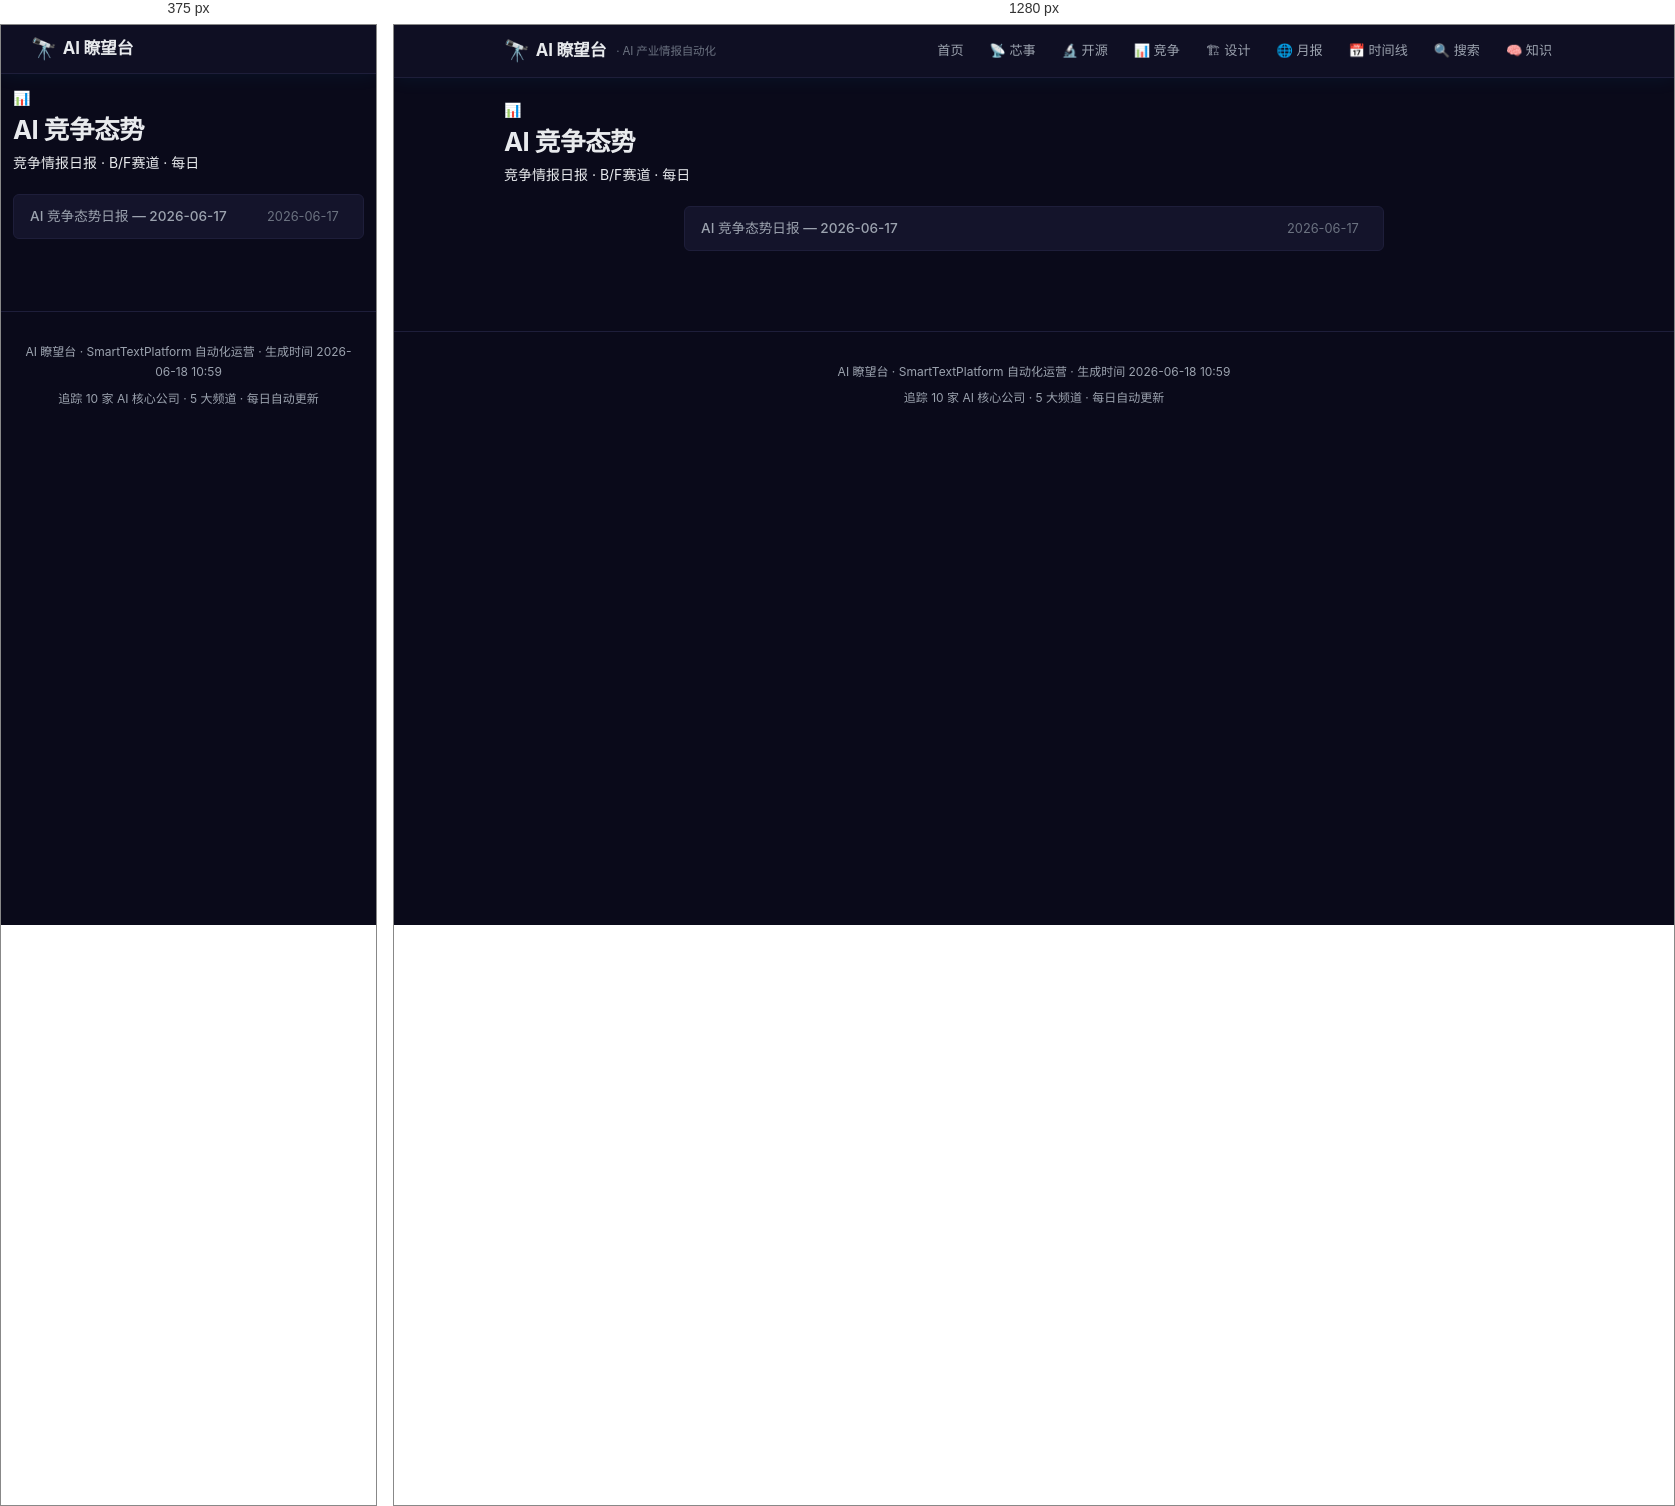
Rendered at 375 px and 1280 px, left to right.

<!-- file: index.html -->
<!DOCTYPE html>
<html lang="zh-CN">
<head>
    <meta charset="UTF-8">
    <meta name="viewport" content="width=device-width, initial-scale=1.0">
    <title>AI 竞争态势 — AI 瞭望台</title>
    <link rel="stylesheet" href="../../assets/css/style.css">
</head>
<body>

<header>
    <div class="header-inner">
        <a href="../../" class="logo">
            <span class="icon">🔭</span> AI 瞭望台
            <span class="subtitle">· AI 产业情报自动化</span>
        </a>
        <nav>
            <a href="../../">首页</a>
            <a href="../../channels/chips/">📡 芯事</a>
            <a href="../../channels/oss/">🔬 开源</a>
            <a href="../../channels/compete/">📊 竞争</a>
            <a href="../../channels/design/">🏗 设计</a>
            <a href="../../channels/monthly/">🌐 月报</a>
            <a href="../../timeline/">📅 时间线</a>
            <a href="../../search/">🔍 搜索</a>
            <a href="../../knowledge/">🧠 知识</a>
        </nav>
    </div>
</header>

<main>

<div class="channel-page-header">
    <div class="ch-icon">📊</div>
    <h1>AI 竞争态势</h1>
    <div class="ch-desc">竞争情报日报 · B/F赛道 · 每日</div>
</div>

<div class="archive-list">

    <a href="2026-06-17.html" class="archive-item">
        <span class="headline">AI 竞争态势日报 — 2026-06-17</span>
        <span class="date">2026-06-17</span>
    </a>
</div>
</main>

<footer>
    <p>AI 瞭望台 · SmartTextPlatform 自动化运营 · 生成时间 2026-06-18 10:59</p>
    <p style="margin-top: 4px;">追踪 10 家 AI 核心公司 · 5 大频道 · 每日自动更新</p>
</footer>
<script>
(async function() {
    try {
        const resp = await fetch('../../search/index.json');
        const data = await resp.json();
        const chData = data.channels && data.channels['compete'];
        if (!chData || !chData.items) return;
        const dateMap = {};
        for (const item of chData.items) {
            const date = item.date;
            if (!date || dateMap[date]) continue;
            dateMap[date] = item;
        }
        document.querySelectorAll('.archive-item').forEach(item => {
            const dateEl = item.querySelector('.date');
            if (!dateEl) return;
            const date = dateEl.textContent.trim();
            const topSignal = dateMap[date];
            if (topSignal && topSignal.title) {
                const summary = document.createElement('div');
                summary.className = 'archive-summary';
                summary.textContent = topSignal.title;
                item.appendChild(summary);
            }
        });
    } catch(e) {}
})();
</script>
</body>
</html>

/* @media block from style.css */
@media (max-width: 768px) {
    main { padding: 12px; }
    .daily-report { max-width: 100%; }
    header { padding: 0 10px; }
    .header-inner { height: 48px; }
    .logo .subtitle { display: none; }

    nav { display: none; }
    nav.open {
        display: flex; flex-direction: column;
        position: absolute; top: 48px; left: 0; right: 0;
        background: var(--bg-secondary); border-bottom: 1px solid var(--border);
        padding: 8px;
    }
    .menu-toggle { display: block; }

    .date-nav { font-size: 0.8rem; gap: 8px; }
    .report-title { font-size: 1.15rem; }
    .knowledge-grid { grid-template-columns: repeat(2, 1fr); }
}